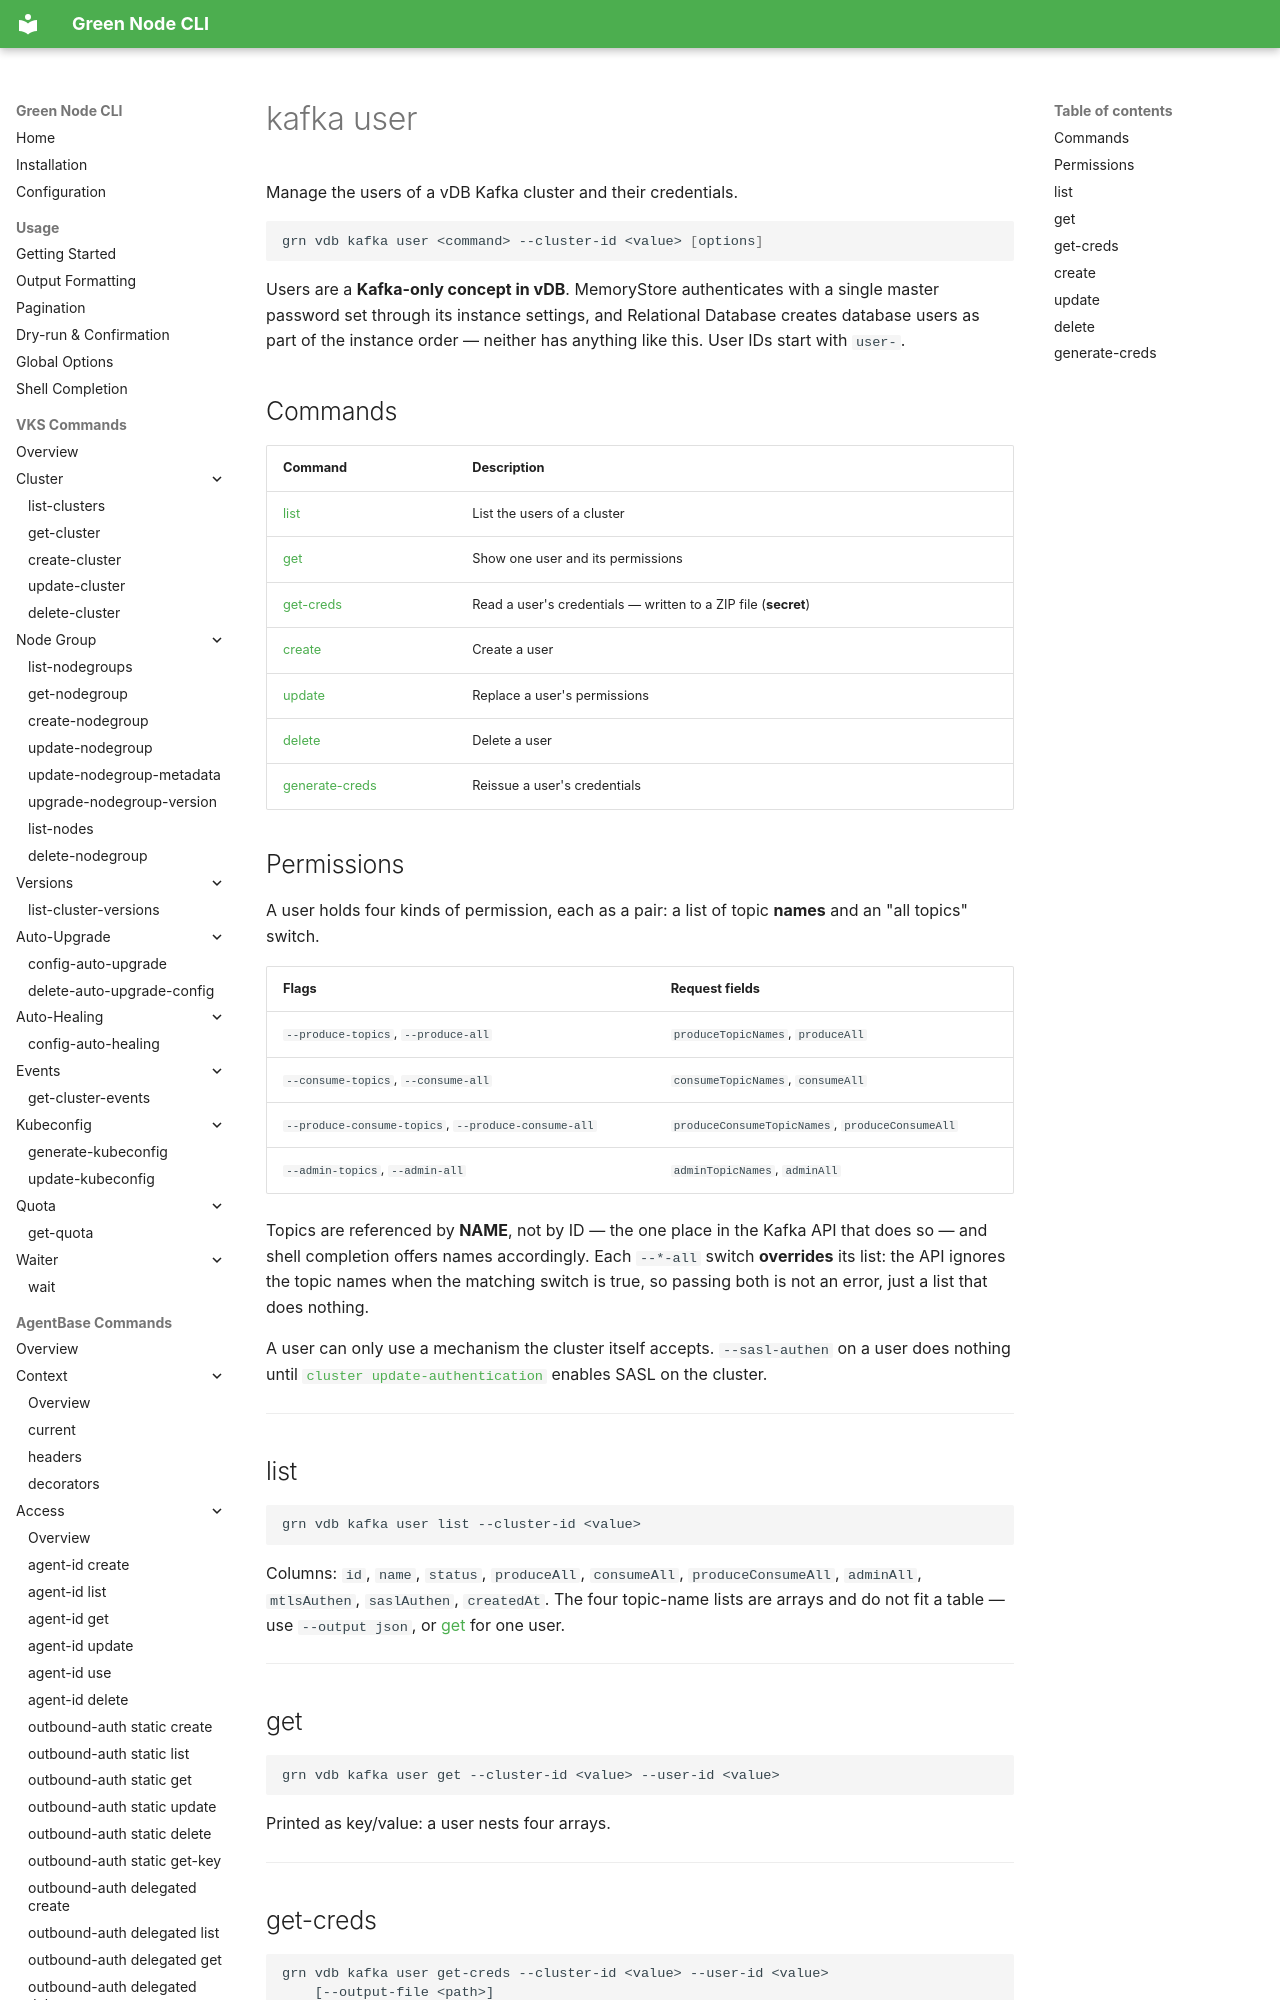

repository: GreenNodeHub/greennode-cli · page: commands/vdb/kafka-user/index.html · generator: mkdocs

# kafka user

Manage the users of a vDB Kafka cluster and their credentials.

```bash
grn vdb kafka user <command> --cluster-id <value> [options]
```

Users are a **Kafka-only concept in vDB**. MemoryStore authenticates with a single
master password set through its instance settings, and Relational Database creates
database users as part of the instance order — neither has anything like this. User IDs
start with `user-`.

## Commands

| Command | Description |
|---------|-------------|
| [list](#list) | List the users of a cluster |
| [get](#get) | Show one user and its permissions |
| [get-creds](#get-creds) | Read a user's credentials — written to a ZIP file (**secret**) |
| [create](#create) | Create a user |
| [update](#update) | Replace a user's permissions |
| [delete](#delete) | Delete a user |
| [generate-creds](#generate-creds) | Reissue a user's credentials |
